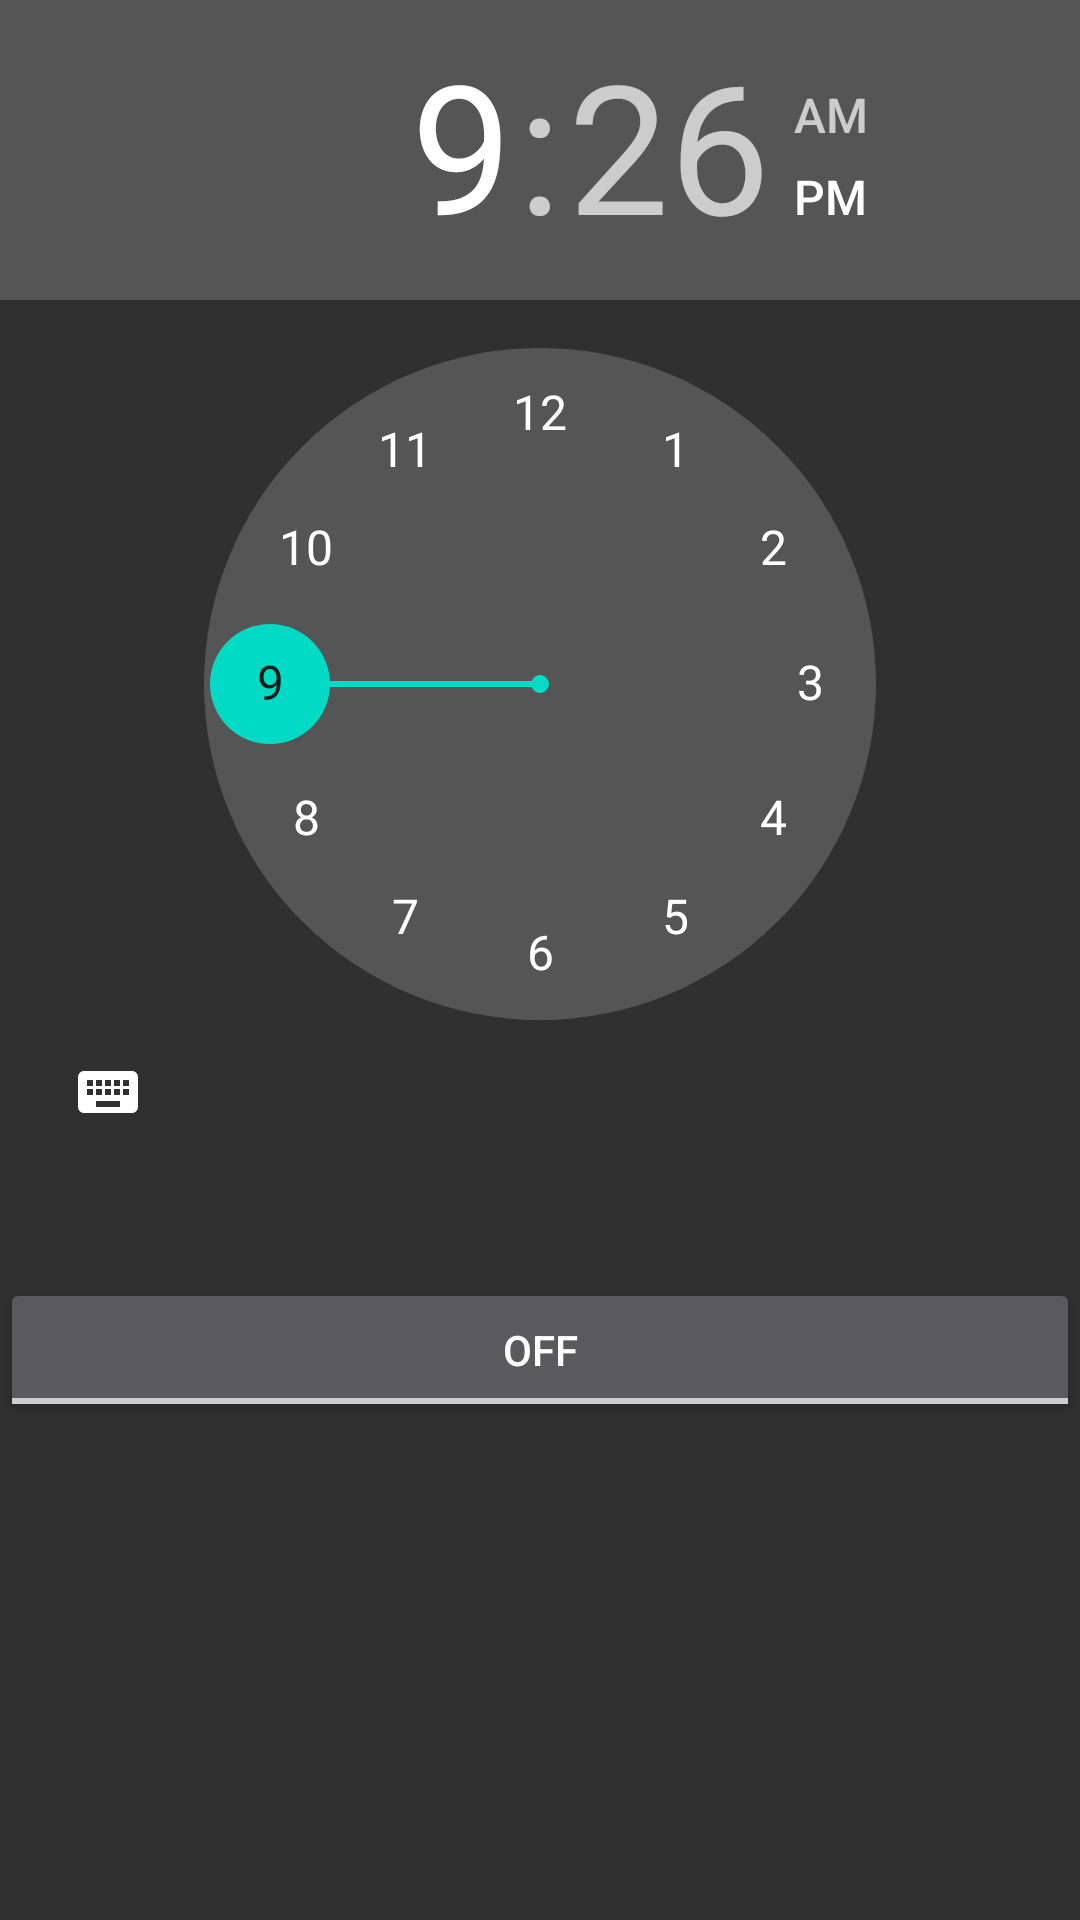

The Android layout XML behind this screen, and the referenced resources:
<!-- AndroidManifest.xml: activity theme AlarmDialog -->
<!-- res/layout/activity_alarm.xml -->
<?xml version="1.0" encoding="utf-8"?>
<RelativeLayout xmlns:android="http://schemas.android.com/apk/res/android"
    android:layout_width="fill_parent"
    android:layout_height="fill_parent">

    <TimePicker
        android:id="@+id/alarmTimePicker"
        android:layout_width="wrap_content"
        android:layout_height="wrap_content"
        android:layout_alignParentTop="true"
        android:layout_alignParentStart="true" />

    <ToggleButton
        android:id="@+id/alarmToggle"
        android:layout_width="fill_parent"
        android:layout_height="wrap_content"
        android:layout_below="@+id/alarmTimePicker"
        android:layout_centerHorizontal="true"
        android:layout_marginTop="38dp"
        android:onClick="onToggleClicked"
        android:text="Alarm On/Off" />

</RelativeLayout>
<!-- resources referenced by this layout -->
<resources>
  <style name="AlarmDialog" parent="AppTheme">
          <item name="android:windowFrame">@null</item>
          <item name="android:windowIsFloating">true</item>
          <item name="android:windowIsTranslucent">true</item>
          <item name="android:windowContentOverlay">@null</item>
      </style>
  <style name="AppTheme" parent="Theme.AppCompat.NoActionBar">
          <item name="colorPrimary">@color/colorPrimary</item>
          <item name="colorPrimaryDark">@color/colorPrimaryDark</item>
          <item name="colorAccent">@color/colorAccent</item>
      </style>
  <!-- not gathered from this repository: default colours our renderer supplied (Android Studio template values) -->
  <color name="colorPrimary">#FF6200EE</color>
  <color name="colorPrimaryDark">#FF3700B3</color>
  <color name="colorAccent">#FF03DAC5</color>
</resources>
